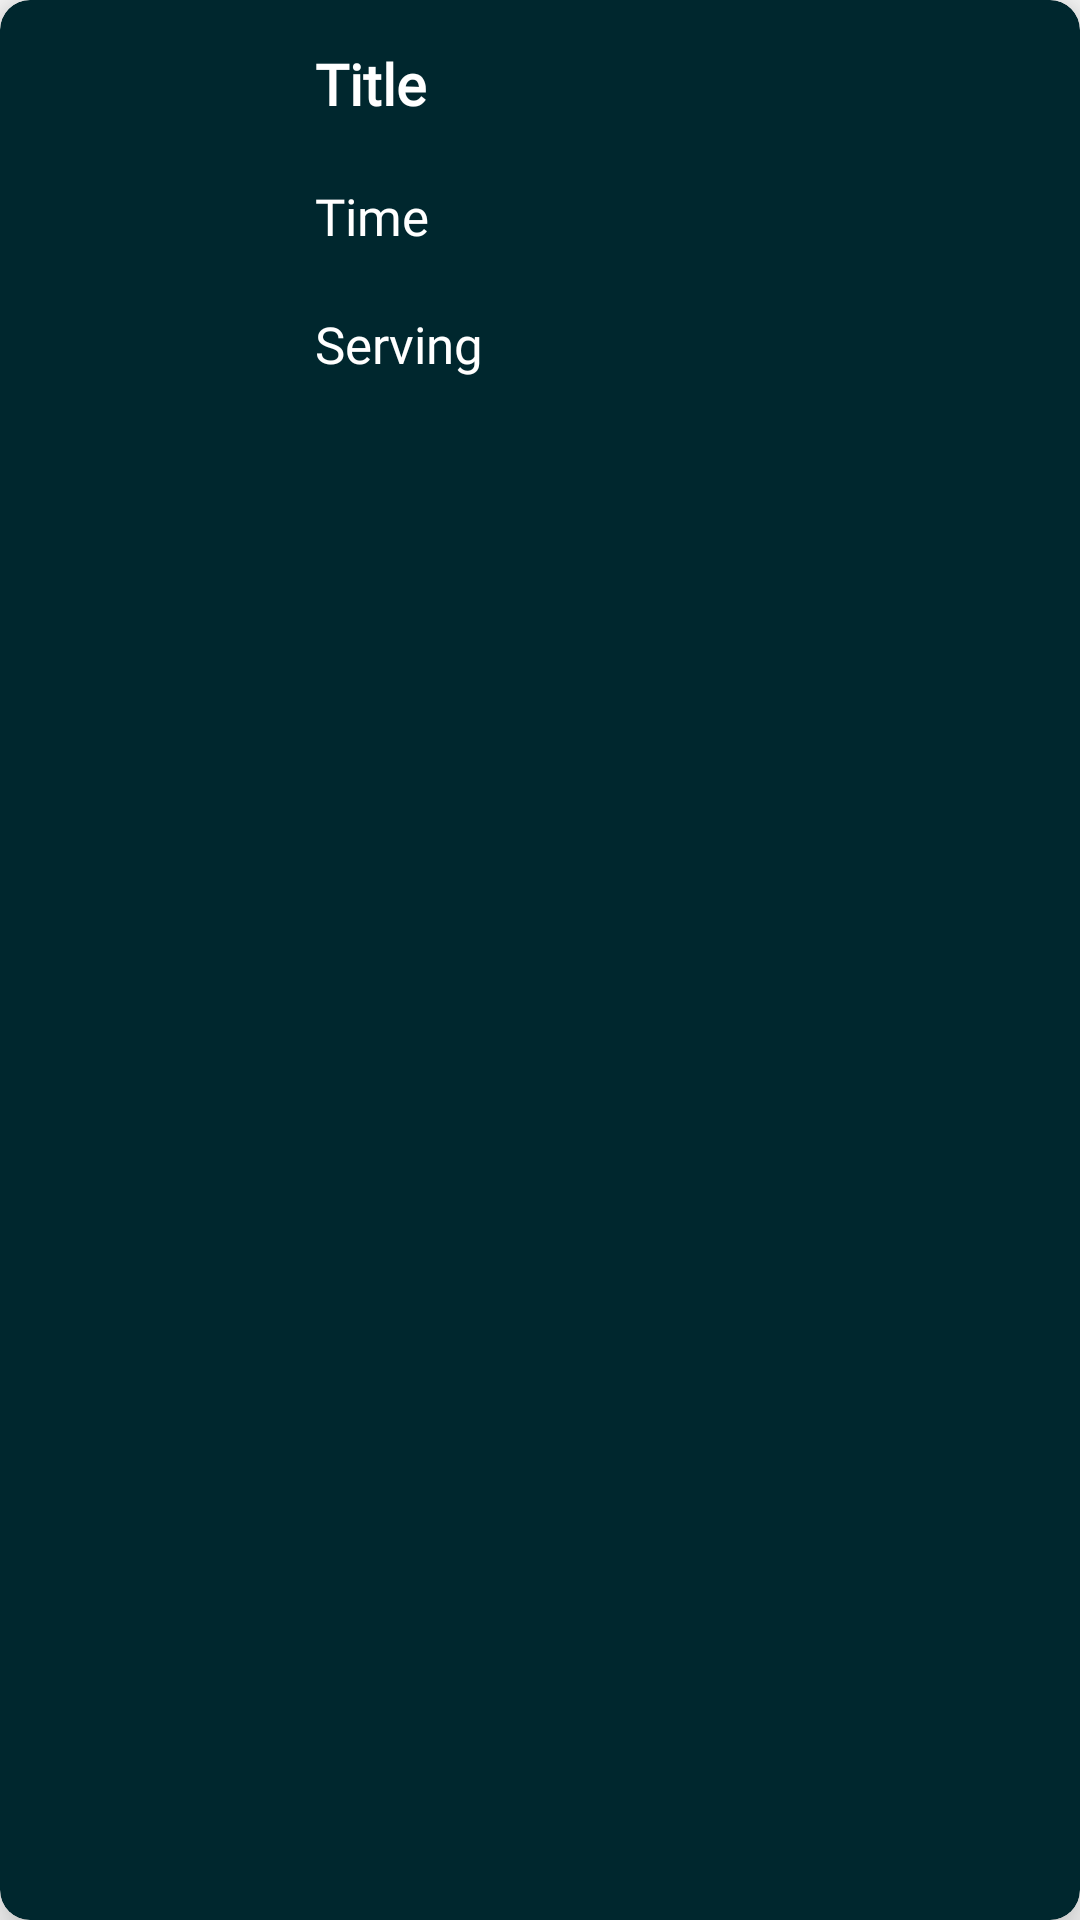

Android layout source for this screen:
<!-- AndroidManifest.xml: application theme AppTheme -->
<!-- res/layout/bbq_grilled_chicken_items.xml -->
<?xml version="1.0" encoding="utf-8"?>
<androidx.cardview.widget.CardView
    xmlns:android="http://schemas.android.com/apk/res/android"
    xmlns:app="http://schemas.android.com/apk/res-auto"
    android:layout_width="match_parent"
    android:layout_height="150dp"
    app:cardBackgroundColor="@color/colorCard"
    app:cardCornerRadius="10dp"
    app:cardElevation="10dp"
    android:layout_marginTop="10dp"
    android:layout_marginEnd="10dp"
    android:layout_marginStart="10dp">

    <ImageView
        android:id="@+id/imageView_2"
        android:layout_width="75dp"
        android:layout_height="120dp"
        android:layout_marginStart="15dp"
        android:layout_marginTop="15dp"
        android:scaleType="centerCrop"
        android:adjustViewBounds="true" />

    <RelativeLayout
        android:layout_width="match_parent"
        android:layout_height="match_parent"
        android:layout_marginStart="105dp">

        <TextView
            android:id="@+id/title_2"
            android:layout_width="match_parent"
            android:layout_height="wrap_content"
            android:layout_marginTop="15dp"
            android:layout_marginBottom="20dp"
            android:fontFamily="@font/basic"
            android:text="Title"
            android:textColor="#fff"
            android:textFontWeight="600"
            android:textSize="19sp"
            android:textStyle="bold" />

        <TextView
            android:id="@+id/time_2"
            android:layout_below="@id/title_2"
            android:text="Time"
            android:textColor="#fff"
            android:textSize="17sp"
            android:fontFamily="@font/basic"
            android:layout_width="match_parent"
            android:layout_height="wrap_content"
            android:layout_marginBottom="20dp"/>

        <TextView
            android:id="@+id/serving_2"
            android:layout_width="match_parent"
            android:layout_height="wrap_content"
            android:layout_below="@id/time_2"
            android:text="Serving"
            android:textColor="#fff"
            android:textSize="17sp"
            android:fontFamily="@font/basic"/>

        <TextView
            android:id="@+id/ingredients_2"
            android:layout_width="match_parent"
            android:layout_height="wrap_content"
            android:visibility="invisible"/>

        <TextView
            android:id="@+id/instructions_2"
            android:layout_width="match_parent"
            android:layout_height="wrap_content"
            android:visibility="invisible"/>

    </RelativeLayout>

</androidx.cardview.widget.CardView>
<!-- resources referenced by this layout -->
<resources>
  <color name="colorCard">#00272e</color>
  <style name="AppTheme" parent="Theme.AppCompat.Light.DarkActionBar">
          
  
          <item name="colorPrimary">@color/colorCard</item>
  
          <item name="colorPrimaryDark">@color/colorBackground</item>
          <item name="colorAccent">@color/colorAccent</item>
  
      </style>
  <color name="colorBackground">#10101a</color>
  <color name="colorAccent">#D81B60</color>
</resources>
